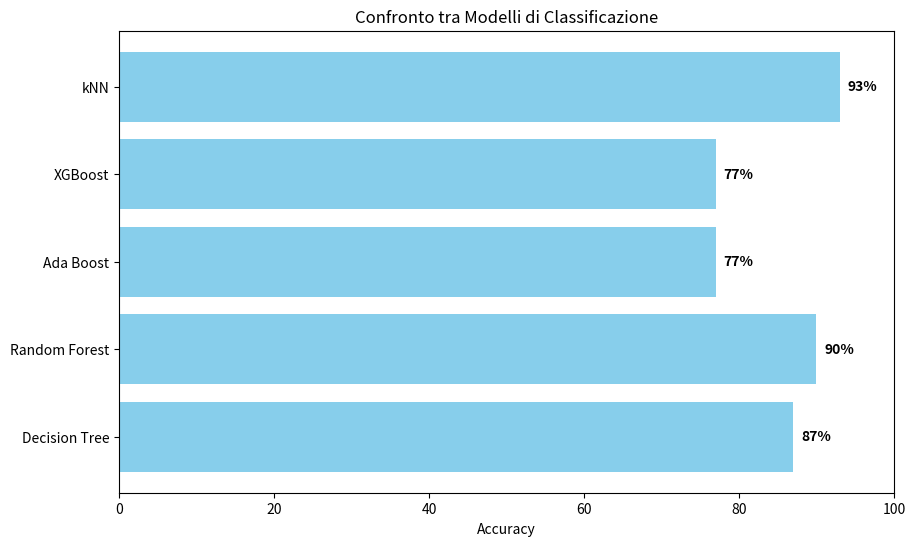

This chart was generated by the following Python code:
import matplotlib.pyplot as plt

# Nomi dei modelli
modelli = ['Decision Tree', 'Random Forest', 'Ada Boost', 'XGBoost', 'kNN']

# Accuracy dei modelli
accuracies = [87, 90, 77, 77, 93]

# Creazione del grafico a barre
plt.figure(figsize=(10, 6))
plt.barh(modelli, accuracies, color='skyblue')
plt.xlabel('Accuracy')
plt.title('Confronto tra Modelli di Classificazione')
plt.xlim(0, 100)

# Aggiungi valori sopra le barre
for i, v in enumerate(accuracies):
    plt.text(v + 1, i, str(v) + '%', va='center', color='black', fontweight='bold')

# Visualizza il grafico
plt.show()
